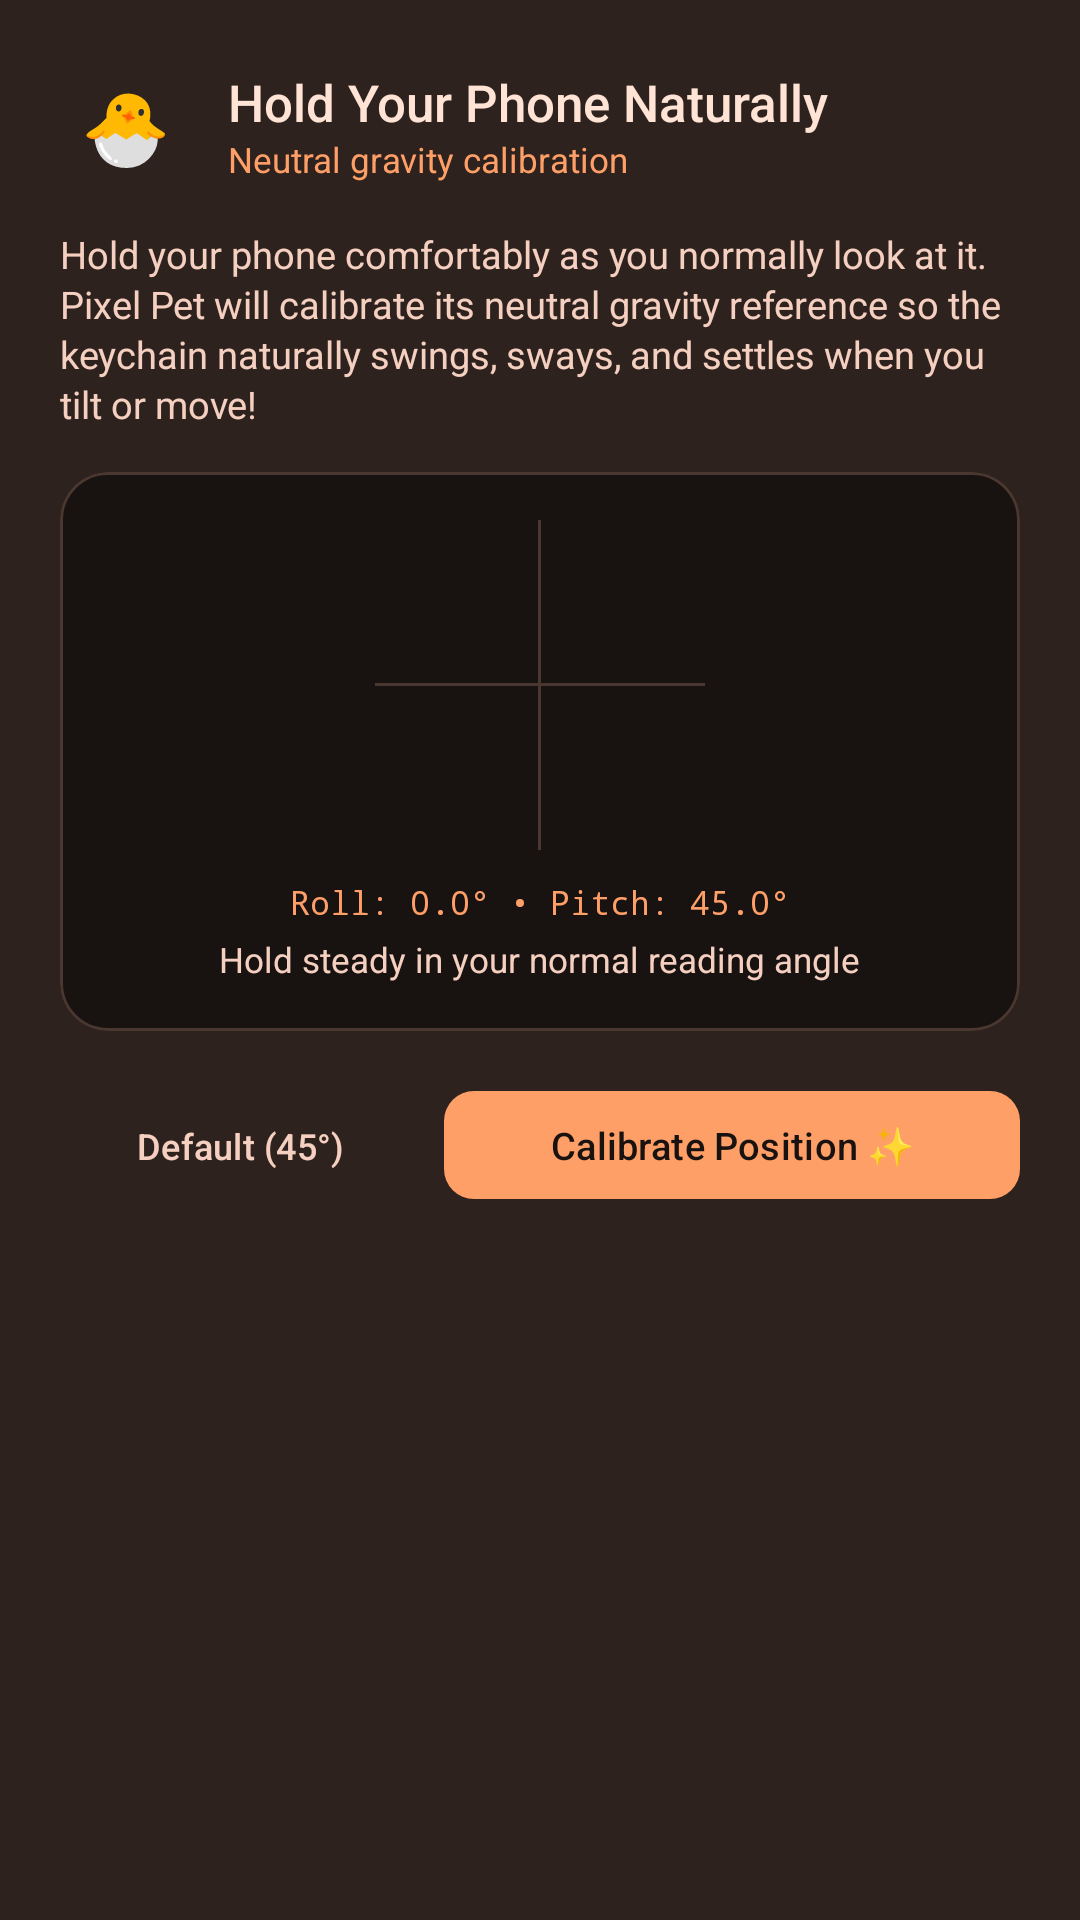

Write the Android layout XML for this screen, with the resource values it uses.
<!-- AndroidManifest.xml: application theme Theme.DynamicIsland -->
<!-- res/layout/dialog_calibrate_orientation.xml -->
<?xml version="1.0" encoding="utf-8"?>
<LinearLayout xmlns:android="http://schemas.android.com/apk/res/android"
    xmlns:app="http://schemas.android.com/apk/res-auto"
    android:layout_width="match_parent"
    android:layout_height="wrap_content"
    android:background="@color/peach_surface_card"
    android:orientation="vertical"
    android:padding="20dp">

    
    <LinearLayout
        android:layout_width="match_parent"
        android:layout_height="wrap_content"
        android:gravity="center_vertical"
        android:orientation="horizontal">

        <TextView
            android:layout_width="44dp"
            android:layout_height="44dp"
            android:background="@drawable/bg_card_surface"
            android:backgroundTint="@color/peach_surface_border"
            android:gravity="center"
            android:text="🐣"
            android:textSize="24sp" />

        <LinearLayout
            android:layout_width="0dp"
            android:layout_height="wrap_content"
            android:layout_marginStart="12dp"
            android:layout_weight="1"
            android:orientation="vertical">

            <TextView
                android:layout_width="wrap_content"
                android:layout_height="wrap_content"
                android:fontFamily="sans-serif-medium"
                android:text="Hold Your Phone Naturally"
                android:textColor="@color/peach_light"
                android:textSize="17sp" />

            <TextView
                android:layout_width="wrap_content"
                android:layout_height="wrap_content"
                android:text="Neutral gravity calibration"
                android:textColor="@color/peach_primary"
                android:textSize="11.5sp" />
        </LinearLayout>
    </LinearLayout>

    <TextView
        android:layout_width="match_parent"
        android:layout_height="wrap_content"
        android:layout_marginTop="12dp"
        android:lineSpacingExtra="2dp"
        android:text="Hold your phone comfortably as you normally look at it. Pixel Pet will calibrate its neutral gravity reference so the keychain naturally swings, sways, and settles when you tilt or move!"
        android:textColor="@color/peach_cream"
        android:textSize="12.5sp" />

    
    <com.google.android.material.card.MaterialCardView
        android:layout_width="match_parent"
        android:layout_height="wrap_content"
        android:layout_marginTop="14dp"
        app:cardBackgroundColor="@color/peach_dark"
        app:cardCornerRadius="16dp"
        app:strokeColor="@color/peach_surface_border"
        app:strokeWidth="1dp">

        <LinearLayout
            android:layout_width="match_parent"
            android:layout_height="wrap_content"
            android:gravity="center_horizontal"
            android:orientation="vertical"
            android:padding="16dp">

            
            <FrameLayout
                android:id="@+id/layoutLevelTarget"
                android:layout_width="110dp"
                android:layout_height="110dp"
                android:background="@drawable/bg_card_surface"
                android:backgroundTint="@color/peach_surface_card">

                
                <View
                    android:layout_width="match_parent"
                    android:layout_height="1dp"
                    android:layout_gravity="center"
                    android:background="@color/peach_surface_border" />

                <View
                    android:layout_width="1dp"
                    android:layout_height="match_parent"
                    android:layout_gravity="center"
                    android:background="@color/peach_surface_border" />

                
                <View
                    android:layout_width="36dp"
                    android:layout_height="36dp"
                    android:layout_gravity="center"
                    android:background="@drawable/bg_card_surface"
                    android:backgroundTint="#25FF9F68" />

                
                <View
                    android:id="@+id/viewLevelBubble"
                    android:layout_width="18dp"
                    android:layout_height="18dp"
                    android:layout_gravity="center"
                    android:background="@drawable/bg_card_surface"
                    android:backgroundTint="@color/peach_primary" />
            </FrameLayout>

            <TextView
                android:id="@+id/tvLiveTiltReadout"
                android:layout_width="wrap_content"
                android:layout_height="wrap_content"
                android:layout_marginTop="10dp"
                android:fontFamily="monospace"
                android:text="Roll: 0.0° • Pitch: 45.0°"
                android:textColor="@color/peach_primary"
                android:textSize="11sp" />

            <TextView
                android:id="@+id/tvCalibrationPrompt"
                android:layout_width="wrap_content"
                android:layout_height="wrap_content"
                android:layout_marginTop="4dp"
                android:text="Hold steady in your normal reading angle"
                android:textColor="@color/peach_cream"
                android:textSize="11.5sp" />

            
            <ProgressBar
                android:id="@+id/progressCalibration"
                style="@style/Widget.AppCompat.ProgressBar.Horizontal"
                android:layout_width="match_parent"
                android:layout_height="8dp"
                android:layout_marginTop="10dp"
                android:max="100"
                android:progress="0"
                android:progressTint="@color/peach_primary"
                android:visibility="gone" />
        </LinearLayout>
    </com.google.android.material.card.MaterialCardView>

    
    <LinearLayout
        android:layout_width="match_parent"
        android:layout_height="wrap_content"
        android:layout_marginTop="16dp"
        android:orientation="horizontal">

        <com.google.android.material.button.MaterialButton
            android:id="@+id/btnSkipCalibration"
            style="@style/Widget.Material3.Button.TextButton"
            android:layout_width="0dp"
            android:layout_height="44dp"
            android:layout_weight="1"
            android:text="Default (45°)"
            android:textColor="@color/peach_cream"
            android:textSize="12sp" />

        <com.google.android.material.button.MaterialButton
            android:id="@+id/btnStartCalibration"
            android:layout_width="0dp"
            android:layout_height="44dp"
            android:layout_marginStart="8dp"
            android:layout_weight="1.6"
            android:text="Calibrate Position ✨"
            android:textColor="@color/peach_dark"
            android:textSize="12.5sp"
            app:backgroundTint="@color/peach_primary"
            app:cornerRadius="10dp" />
    </LinearLayout>
</LinearLayout>
<!-- resources referenced by this layout -->
<resources>
  <color name="peach_cream">#F5D0C0</color>
  <color name="peach_dark">#181210</color>
  <color name="peach_light">#FFE4D6</color>
  <color name="peach_primary">#FF9F68</color>
  <color name="peach_surface_border">#4A3730</color>
  <color name="peach_surface_card">#2E221E</color>
  <style name="Theme.DynamicIsland" parent="Theme.Material3.Dark.NoActionBar">
          <item name="colorPrimary">@color/primary</item>
          <item name="colorSecondary">@color/secondary</item>
          <item name="android:statusBarColor">@color/background_dark</item>
          <item name="android:navigationBarColor">@color/background_dark</item>
          <item name="android:windowBackground">@color/background_dark</item>
      </style>
  <color name="primary">#FF9F68</color>
  <color name="secondary">#10B981</color>
  <color name="background_dark">#0F1117</color>
</resources>
